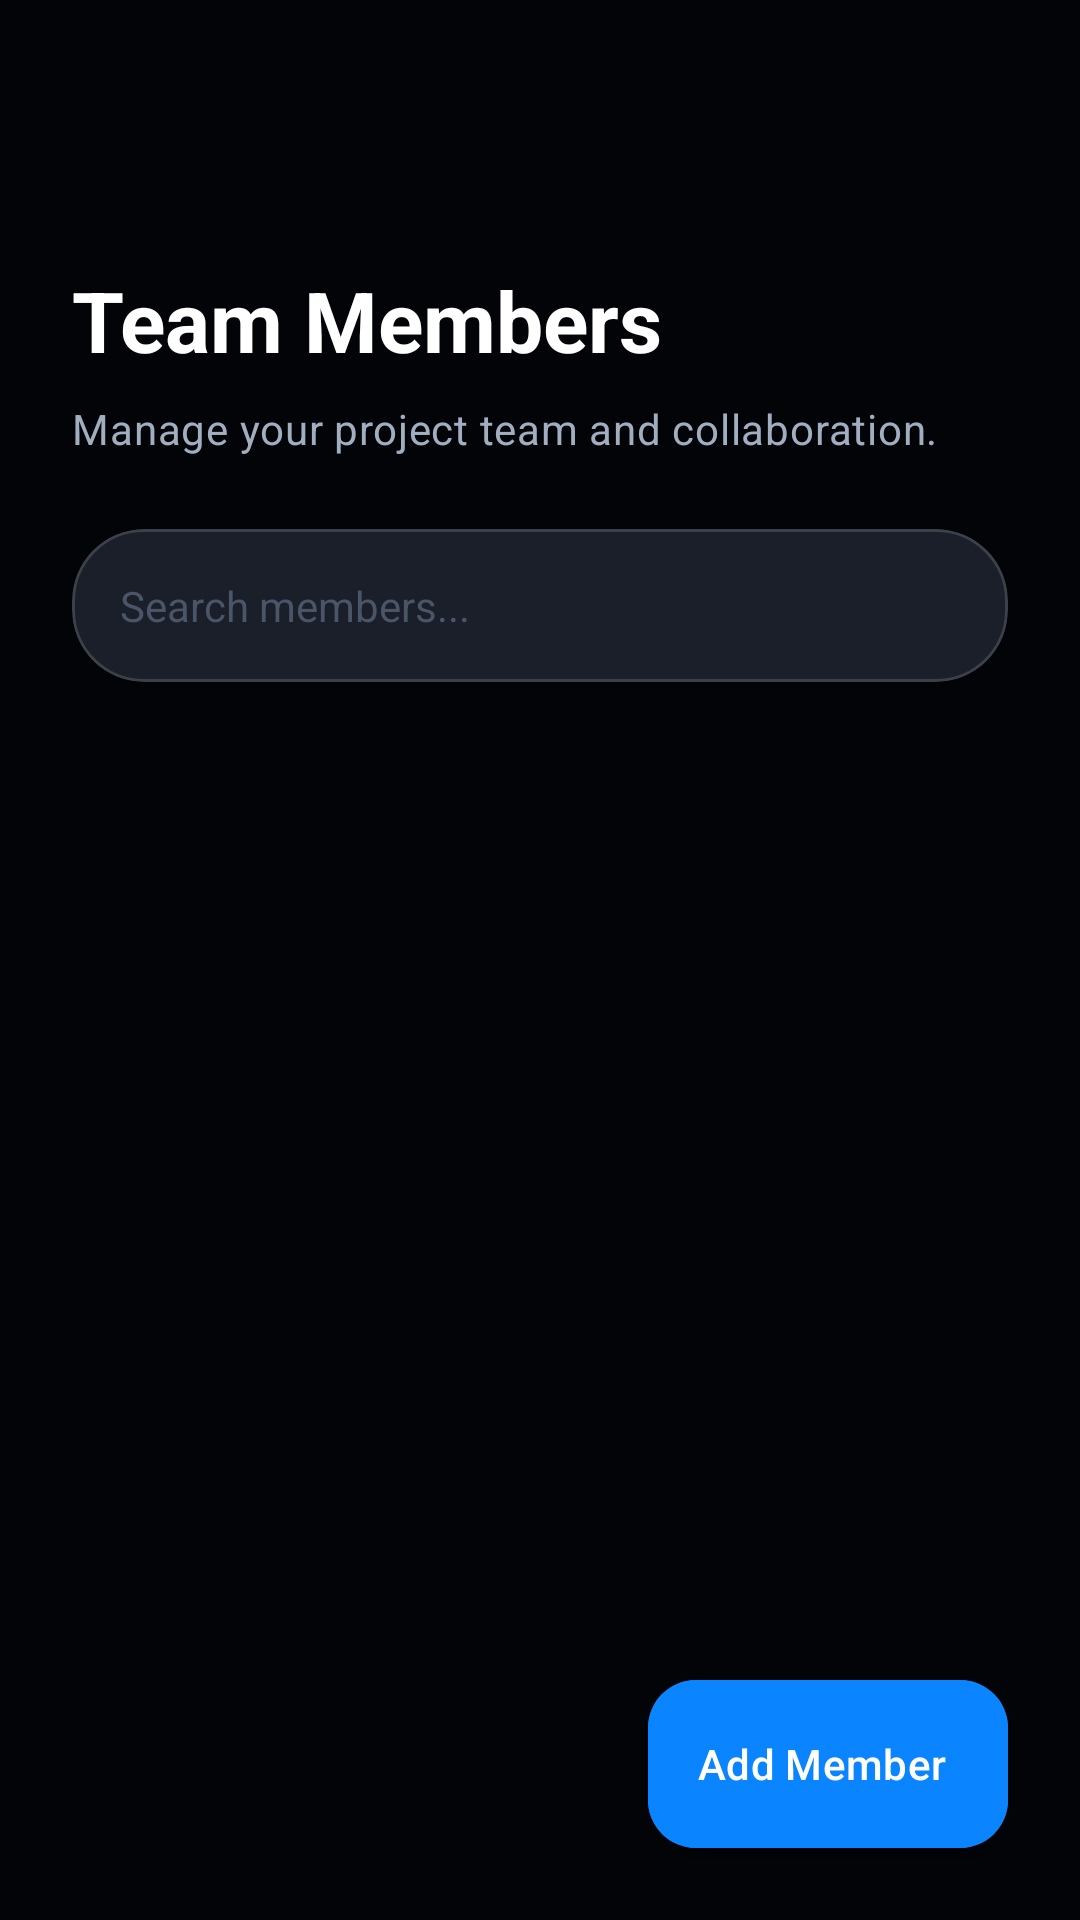

Layout XML and referenced resources for this Android screen:
<!-- AndroidManifest.xml: application theme Theme.TeamFlowPlanner -->
<!-- res/layout/activity_team_members.xml -->
<?xml version="1.0" encoding="utf-8"?>
<androidx.coordinatorlayout.widget.CoordinatorLayout xmlns:android="http://schemas.android.com/apk/res/android"
    xmlns:app="http://schemas.android.com/apk/res-auto"
    xmlns:tools="http://schemas.android.com/tools"
    android:layout_width="match_parent"
    android:layout_height="match_parent"
    android:background="@color/space_bg"
    tools:context=".TeamMembersActivity">

    <com.google.android.material.appbar.AppBarLayout
        android:layout_width="match_parent"
        android:layout_height="wrap_content"
        android:background="@android:color/transparent"
        app:elevation="0dp">

        <com.google.android.material.appbar.MaterialToolbar
            android:id="@+id/toolbar"
            android:layout_width="match_parent"
            android:layout_height="?attr/actionBarSize"
            app:navigationIconTint="@color/text_high_vibe"
            app:title="" />
    </com.google.android.material.appbar.AppBarLayout>

    <androidx.core.widget.NestedScrollView
        android:layout_width="match_parent"
        android:layout_height="match_parent"
        android:clipToPadding="false"
        app:layout_behavior="@string/appbar_scrolling_view_behavior">

        <LinearLayout
            android:layout_width="match_parent"
            android:layout_height="wrap_content"
            android:orientation="vertical"
            android:padding="24dp">

            <TextView
                android:layout_width="wrap_content"
                android:layout_height="wrap_content"
                android:text="@string/team_members"
                android:textAppearance="?attr/textAppearanceHeadlineMedium"
                android:textColor="@color/text_high_vibe"
                android:textStyle="bold" />

            <TextView
                android:layout_width="wrap_content"
                android:layout_height="wrap_content"
                android:layout_marginTop="8dp"
                android:text="Manage your project team and collaboration."
                android:textAppearance="?attr/textAppearanceBodyMedium"
                android:textColor="@color/text_mid_vibe" />

            
            <com.google.android.material.card.MaterialCardView
                android:layout_width="match_parent"
                android:layout_height="wrap_content"
                android:layout_marginTop="24dp"
                style="@style/GlassCard">

                <EditText
                    android:id="@+id/editSearchMembers"
                    android:layout_width="match_parent"
                    android:layout_height="wrap_content"
                    android:background="@android:color/transparent"
                    android:hint="Search members..."
                    android:padding="16dp"
                    android:textColor="@color/text_high_vibe"
                    android:textColorHint="@color/text_low_vibe"
                    android:textSize="14sp"
                    android:drawableStart="@drawable/ic_member_24"
                    android:drawablePadding="12dp"
                    app:drawableTint="@color/neon_blue" />
            </com.google.android.material.card.MaterialCardView>

            <androidx.recyclerview.widget.RecyclerView
                android:id="@+id/recyclerMembers"
                android:layout_width="match_parent"
                android:layout_height="wrap_content"
                android:layout_marginTop="32dp"
                android:nestedScrollingEnabled="false"
                tools:itemCount="5"
                tools:listitem="@layout/item_team_member" />

            <TextView
                android:id="@+id/textEmptyMembers"
                android:layout_width="match_parent"
                android:layout_height="wrap_content"
                android:layout_marginTop="32dp"
                android:gravity="center"
                android:padding="64dp"
                android:background="@drawable/glass_card_bg"
                android:text="@string/no_team_members"
                android:textAppearance="?attr/textAppearanceBodyMedium"
                android:textColor="@color/text_mid_vibe"
                android:visibility="gone" />

        </LinearLayout>
    </androidx.core.widget.NestedScrollView>

    <com.google.android.material.floatingactionbutton.ExtendedFloatingActionButton
        android:id="@+id/fabAddMember"
        android:layout_width="wrap_content"
        android:layout_height="wrap_content"
        android:layout_gravity="bottom|end"
        android:layout_margin="24dp"
        android:text="Add Member"
        android:textColor="@color/text_high_vibe"
        android:backgroundTint="@color/neon_blue"
        app:icon="@drawable/ic_add_24"
        app:iconTint="@color/text_high_vibe"
        app:elevation="8dp" />

</androidx.coordinatorlayout.widget.CoordinatorLayout>
<!-- res/layout/item_team_member.xml (included above) -->
<?xml version="1.0" encoding="utf-8"?>
<com.google.android.material.card.MaterialCardView xmlns:android="http://schemas.android.com/apk/res/android"
    xmlns:app="http://schemas.android.com/apk/res-auto"
    xmlns:tools="http://schemas.android.com/tools"
    android:layout_width="match_parent"
    android:layout_height="wrap_content"
    android:layout_marginBottom="12dp"
    style="@style/GlassCard">

    <androidx.constraintlayout.widget.ConstraintLayout
        android:layout_width="match_parent"
        android:layout_height="wrap_content"
        android:padding="16dp">

        <com.google.android.material.card.MaterialCardView
            android:id="@+id/avatarContainer"
            android:layout_width="52dp"
            android:layout_height="52dp"
            app:cardCornerRadius="26dp"
            app:cardElevation="0dp"
            app:cardBackgroundColor="@color/space_bg"
            app:strokeWidth="1.5dp"
            app:strokeColor="@color/neon_cyan"
            app:layout_constraintBottom_toBottomOf="parent"
            app:layout_constraintStart_toStartOf="parent"
            app:layout_constraintTop_toTopOf="parent">

            <FrameLayout
                android:layout_width="match_parent"
                android:layout_height="match_parent">
                <ImageView
                    android:id="@+id/imageMemberProfile"
                    android:layout_width="match_parent"
                    android:layout_height="match_parent"
                    android:scaleType="centerCrop"
                    android:visibility="gone" />
                <TextView
                    android:id="@+id/textAvatarLetter"
                    android:layout_width="match_parent"
                    android:layout_height="match_parent"
                    android:gravity="center"
                    android:textAppearance="?attr/textAppearanceTitleLarge"
                    android:textColor="@color/neon_cyan"
                    android:textStyle="bold"
                    tools:text="A" />
            </FrameLayout>
        </com.google.android.material.card.MaterialCardView>

        
        <View
            android:layout_width="12dp"
            android:layout_height="12dp"
            android:background="@drawable/circle_shape"
            android:backgroundTint="@color/neon_green"
            app:layout_constraintBottom_toBottomOf="@id/avatarContainer"
            app:layout_constraintEnd_toEndOf="@id/avatarContainer" />

        <TextView
            android:id="@+id/textMemberName"
            android:layout_width="0dp"
            android:layout_height="wrap_content"
            android:layout_marginStart="16dp"
            android:textAppearance="?attr/textAppearanceTitleMedium"
            android:textColor="@color/text_high_vibe"
            android:textStyle="bold"
            app:layout_constraintBottom_toTopOf="@+id/actionsContainer"
            app:layout_constraintEnd_toEndOf="parent"
            app:layout_constraintStart_toEndOf="@id/avatarContainer"
            app:layout_constraintTop_toTopOf="parent"
            app:layout_constraintVertical_chainStyle="packed"
            tools:text="Member Name" />

        <LinearLayout
            android:id="@+id/actionsContainer"
            android:layout_width="0dp"
            android:layout_height="wrap_content"
            android:layout_marginTop="4dp"
            android:orientation="horizontal"
            app:layout_constraintBottom_toBottomOf="parent"
            app:layout_constraintEnd_toEndOf="parent"
            app:layout_constraintStart_toStartOf="@id/textMemberName"
            app:layout_constraintTop_toBottomOf="@id/textMemberName">

            <com.google.android.material.button.MaterialButton
                android:id="@+id/buttonViewTasks"
                style="@style/Widget.Material3.Button.TextButton"
                android:layout_width="wrap_content"
                android:layout_height="wrap_content"
                android:minHeight="40dp"
                android:paddingStart="0dp"
                android:text="View Tasks"
                android:textAppearance="?attr/textAppearanceLabelLarge"
                android:textColor="@color/neon_blue"
                app:icon="@drawable/ic_member_24"
                app:iconSize="14dp"
                app:iconTint="@color/neon_blue" />

            <com.google.android.material.button.MaterialButton
                android:id="@+id/buttonRemoveMember"
                style="@style/Widget.Material3.Button.TextButton"
                android:layout_width="wrap_content"
                android:layout_height="wrap_content"
                android:layout_marginStart="8dp"
                android:minHeight="40dp"
                android:text="Remove"
                android:textAppearance="?attr/textAppearanceLabelLarge"
                android:textColor="@color/neon_pink" />

        </LinearLayout>

    </androidx.constraintlayout.widget.ConstraintLayout>
</com.google.android.material.card.MaterialCardView>
<!-- resources referenced by this layout -->
<resources>
  <color name="neon_blue">#0A84FF</color>
  <color name="neon_cyan">#00F5FF</color>
  <color name="neon_green">#30D158</color>
  <color name="neon_pink">#FF375F</color>
  <color name="space_bg">#020408</color>
  <color name="text_high_vibe">#FFFFFF</color>
  <color name="text_low_vibe">#4A5568</color>
  <color name="text_mid_vibe">#A0AEC0</color>
  <!-- drawable glass_card_bg (drawable) -->
  <?xml version="1.0" encoding="utf-8"?>
  <shape xmlns:android="http://schemas.android.com/apk/res/android">
      <solid android:color="@color/space_glass" />
      <corners android:radius="24dp" />
      <stroke
          android:width="1dp"
          android:color="@color/glass_stroke" />
  </shape>
  <string name="no_team_members">No team members found.</string>
  <string name="team_members">Team Members</string>
  <style name="GlassCard" parent="Widget.Material3.CardView.Elevated">
          <item name="cardBackgroundColor">@color/space_glass</item>
          <item name="cardElevation">0dp</item>
          <item name="shapeAppearance">@style/ShapeAppearance.App.MediumComponent</item>
          <item name="strokeWidth">1dp</item>
          <item name="strokeColor">@color/glass_stroke</item>
      </style>
  <style name="Theme.TeamFlowPlanner" parent="Base.Theme.TeamFlowPlanner" />
  <color name="space_glass">#1A1F29</color>
  <color name="glass_stroke">#26FFFFFF</color>
  <style name="ShapeAppearance.App.MediumComponent" parent="ShapeAppearance.Material3.MediumComponent">
          <item name="cornerSize">24dp</item>
      </style>
  <style name="Base.Theme.TeamFlowPlanner" parent="Theme.Material3.DayNight.NoActionBar">
          <item name="colorPrimary">@color/neon_blue</item>
          <item name="colorOnPrimary">@color/text_high_vibe</item>
          <item name="colorPrimaryContainer">@color/space_glass</item>
          <item name="colorSecondary">@color/neon_purple</item>
          <item name="colorSecondaryContainer">@color/space_glass</item>
  
          <item name="android:statusBarColor">@color/space_bg</item>
          <item name="android:windowLightStatusBar">false</item>
          <item name="android:windowBackground">@color/space_bg</item>
  
          <item name="colorSurface">@color/space_card</item>
          <item name="colorOnSurface">@color/text_high_vibe</item>
          <item name="colorOutline">@color/space_stroke</item>
  
          
          <item name="actionOverflowButtonStyle">@style/Widget.App.ActionButton.Overflow</item>
          <item name="actionBarPopupTheme">@style/ThemeOverlay.App.PopupMenu</item>
  
          <item name="shapeAppearanceSmallComponent">@style/ShapeAppearance.App.SmallComponent</item>
          <item name="shapeAppearanceMediumComponent">@style/ShapeAppearance.App.MediumComponent</item>
          <item name="shapeAppearanceLargeComponent">@style/ShapeAppearance.App.LargeComponent</item>
      </style>
  <color name="neon_purple">#BF5AF2</color>
  <color name="space_card">#0D1117</color>
  <color name="space_stroke">#30363D</color>
  <style name="Widget.App.ActionButton.Overflow" parent="Widget.AppCompat.ActionButton.Overflow">
          <item name="android:tint">@color/neon_blue</item>
      </style>
  <style name="ThemeOverlay.App.PopupMenu" parent="ThemeOverlay.Material3.Dark">
          <item name="colorSurface">@color/space_glass</item>
          <item name="colorOnSurface">@color/text_high_vibe</item>
          <item name="android:textColorPrimary">@color/text_high_vibe</item>
          <item name="android:textColorSecondary">@color/text_mid_vibe</item>
          <item name="listDividerAlertDialog">@null</item>
      </style>
  <style name="ShapeAppearance.App.SmallComponent" parent="ShapeAppearance.Material3.SmallComponent">
          <item name="cornerSize">14dp</item>
      </style>
  <style name="ShapeAppearance.App.LargeComponent" parent="ShapeAppearance.Material3.LargeComponent">
          <item name="cornerSize">32dp</item>
      </style>
</resources>
